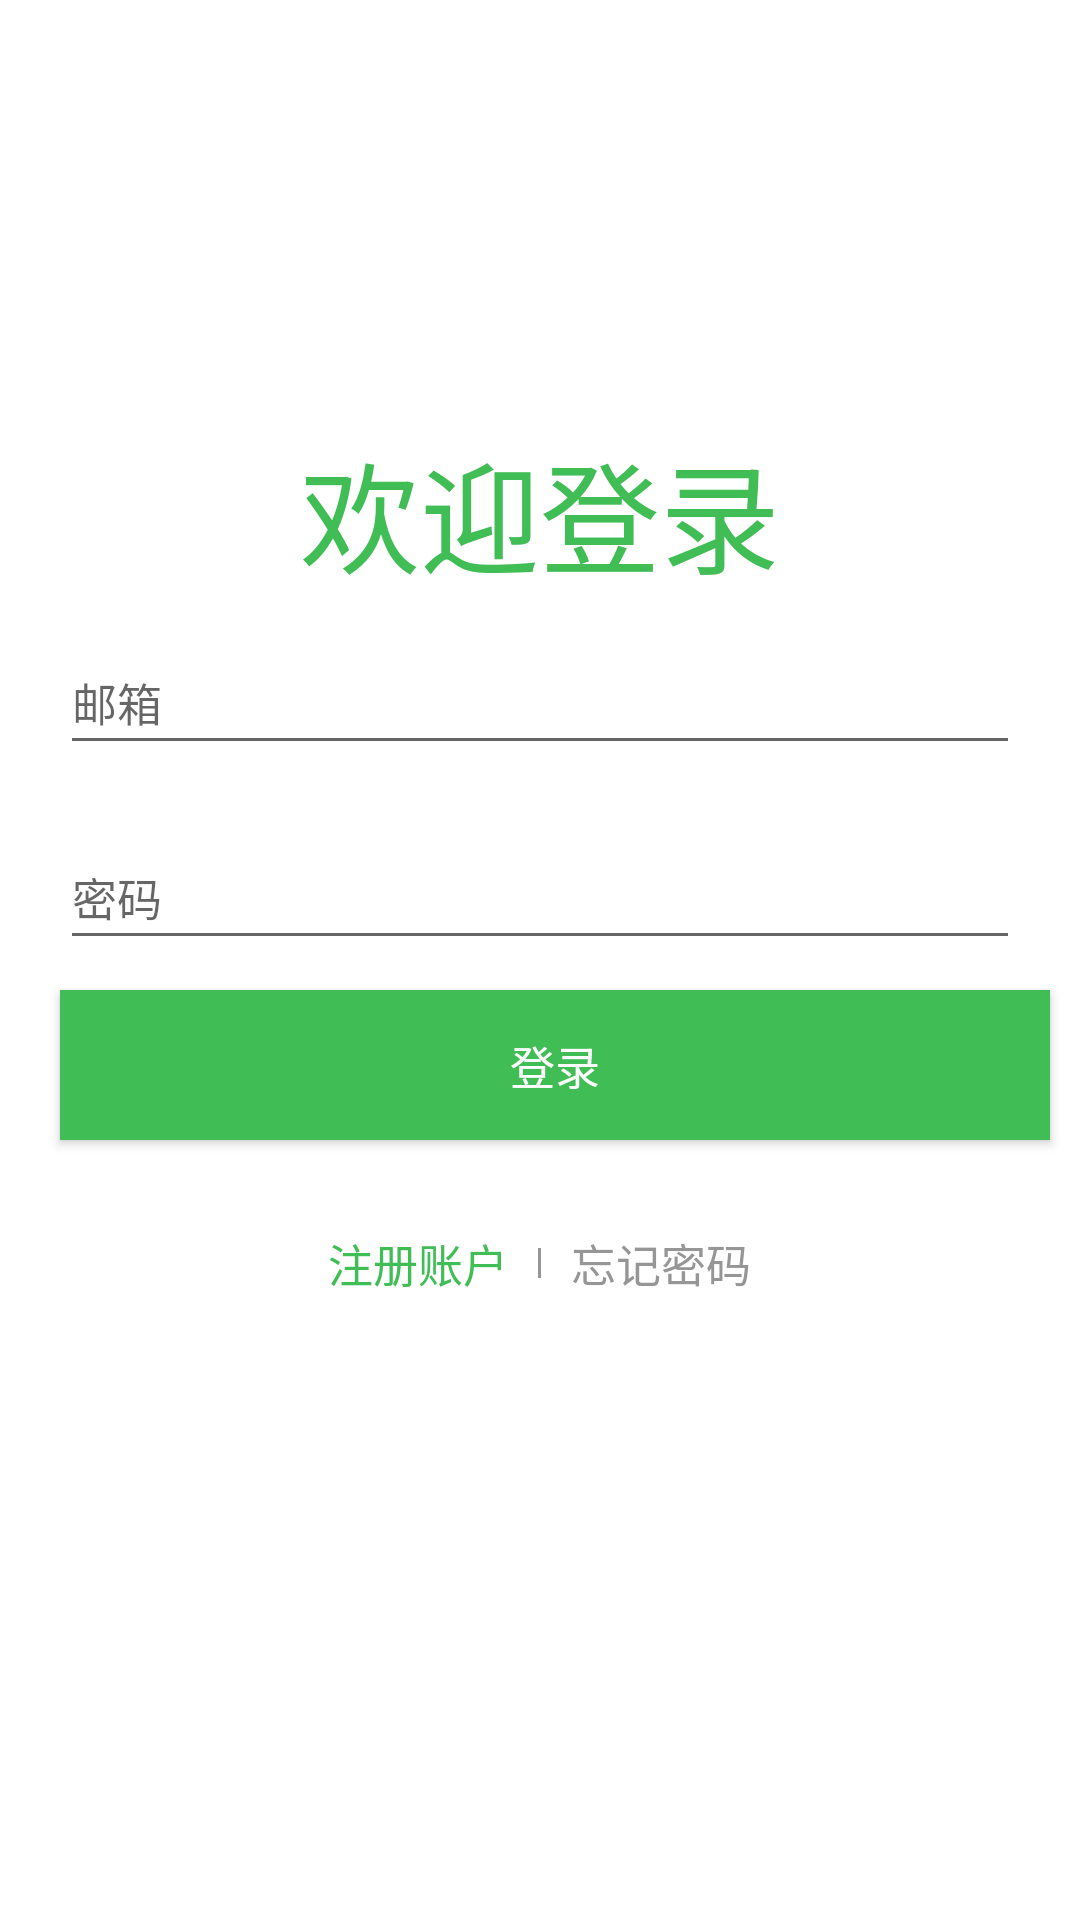

Layout XML and referenced resources for this Android screen:
<!-- AndroidManifest.xml: application theme AppTheme -->
<!-- res/layout/activity_login.xml -->
<?xml version="1.0" encoding="utf-8"?>
<android.support.design.widget.CoordinatorLayout
    xmlns:android="http://schemas.android.com/apk/res/android"
    xmlns:app="http://schemas.android.com/apk/res-auto"
    xmlns:tools="http://schemas.android.com/tools"
    android:layout_width="match_parent"
    android:layout_height="match_parent"
    tools:context="com.example.wxy.beanfilm.LoginActivity">

    <android.support.design.widget.AppBarLayout
        android:id="@+id/mine_appBar"
        android:layout_width="match_parent"
        android:layout_height="200dp">

        <android.support.design.widget.CollapsingToolbarLayout
            android:id="@+id/mine_collapsing_toolbar"
            android:layout_width="match_parent"
            android:layout_height="match_parent"
            app:contentScrim="@color/colorPrimary"
            app:layout_scrollFlags="scroll|exitUntilCollapsed">

            <LinearLayout
                android:id="@+id/mine_user"
                android:layout_width="wrap_content"
                android:layout_height="wrap_content"
                android:layout_gravity="bottom|center"
                android:orientation="horizontal">

                <TextView
                    android:layout_width="match_parent"
                    android:layout_height="wrap_content"
                    android:text="@string/welcome"
                    android:textColor="@color/colorPrimaryDark"
                    android:textSize="40sp"/>
            </LinearLayout>

            <android.support.v7.widget.Toolbar
                android:id="@+id/login_toolbar"
                android:layout_width="match_parent"
                android:layout_height="?attr/actionBarSize"
                android:background="@color/colorPrimary"/>
        </android.support.design.widget.CollapsingToolbarLayout>
    </android.support.design.widget.AppBarLayout>

    <android.support.v4.widget.NestedScrollView
        android:layout_width="match_parent"
        android:layout_height="match_parent"
        android:background="@color/colorPrimary"
        app:layout_behavior="@string/appbar_scrolling_view_behavior">
        <LinearLayout
            android:layout_width="match_parent"
            android:layout_height="wrap_content"
            android:orientation="vertical">
            <EditText
                android:id="@+id/login_id"
                android:layout_width="match_parent"
                android:layout_height="45dp"
                android:layout_marginTop="10dp"
                android:layout_marginBottom="10dp"
                android:layout_marginRight="20dp"
                android:layout_marginLeft="20dp"
                android:maxLines="1"
                android:textSize="15sp"
                android:hint="@string/email"/>
            <EditText
                android:id="@+id/login_password"
                android:layout_width="match_parent"
                android:layout_height="45dp"
                android:layout_marginTop="10dp"
                android:layout_marginBottom="10dp"
                android:layout_marginRight="20dp"
                android:layout_marginLeft="20dp"
                android:maxLines="1"
                android:textSize="15sp"
                android:inputType="textPassword"
                android:hint="@string/password"/>
            <Button
                android:id="@+id/login_button"
                android:layout_width="match_parent"
                android:layout_height="50dp"
                android:layout_marginRight="10dp"
                android:layout_marginLeft="20dp"
                android:layout_marginBottom="20dp"
                android:background="@color/colorPrimaryDark"
                android:text="登录"
                android:textColor="@color/colorPrimary"
                android:textSize="15sp"/>
            <LinearLayout
                android:layout_width="match_parent"
                android:layout_height="wrap_content"
                android:padding="10dp"
                android:gravity="center">
                <TextView
                    android:id="@+id/register_botton"
                    android:layout_width="wrap_content"
                    android:layout_height="wrap_content"
                    android:layout_marginRight="10dp"
                    android:text="@string/register"
                    android:textColor="@color/colorPrimaryDark"
                    android:textSize="15sp"/>
                <LinearLayout
                    android:layout_width="1sp"
                    android:layout_height="10sp"
                    android:layout_marginRight="10dp"
                    android:background="@color/nomarl_text"/>
                <TextView
                    android:id="@+id/forgetpassword_botton"
                    android:layout_width="wrap_content"
                    android:layout_height="wrap_content"
                    android:text="@string/forgot_password"
                    android:textColor="@color/nomarl_text"
                    android:textSize="15sp"/>
            </LinearLayout>
        </LinearLayout>

    </android.support.v4.widget.NestedScrollView>


</android.support.design.widget.CoordinatorLayout>
<!-- resources referenced by this layout -->
<resources>
  <color name="colorPrimary">#ffffff</color>
  <color name="colorPrimaryDark">#41bd56</color>
  <color name="nomarl_text">#969696</color>
  <string name="email">邮箱</string>
  <string name="forgot_password">忘记密码</string>
  <string name="password">密码</string>
  <string name="register">注册账户</string>
  <string name="welcome">欢迎登录</string>
  <style name="AppTheme" parent="Theme.AppCompat.Light.NoActionBar">
          
          <item name="colorPrimary">@color/colorPrimary</item>
          <item name="colorPrimaryDark">@color/colorPrimaryDark</item>
          <item name="colorAccent">@color/colorAccent</item>
      </style>
  <color name="colorAccent">#41bd56</color>
</resources>
